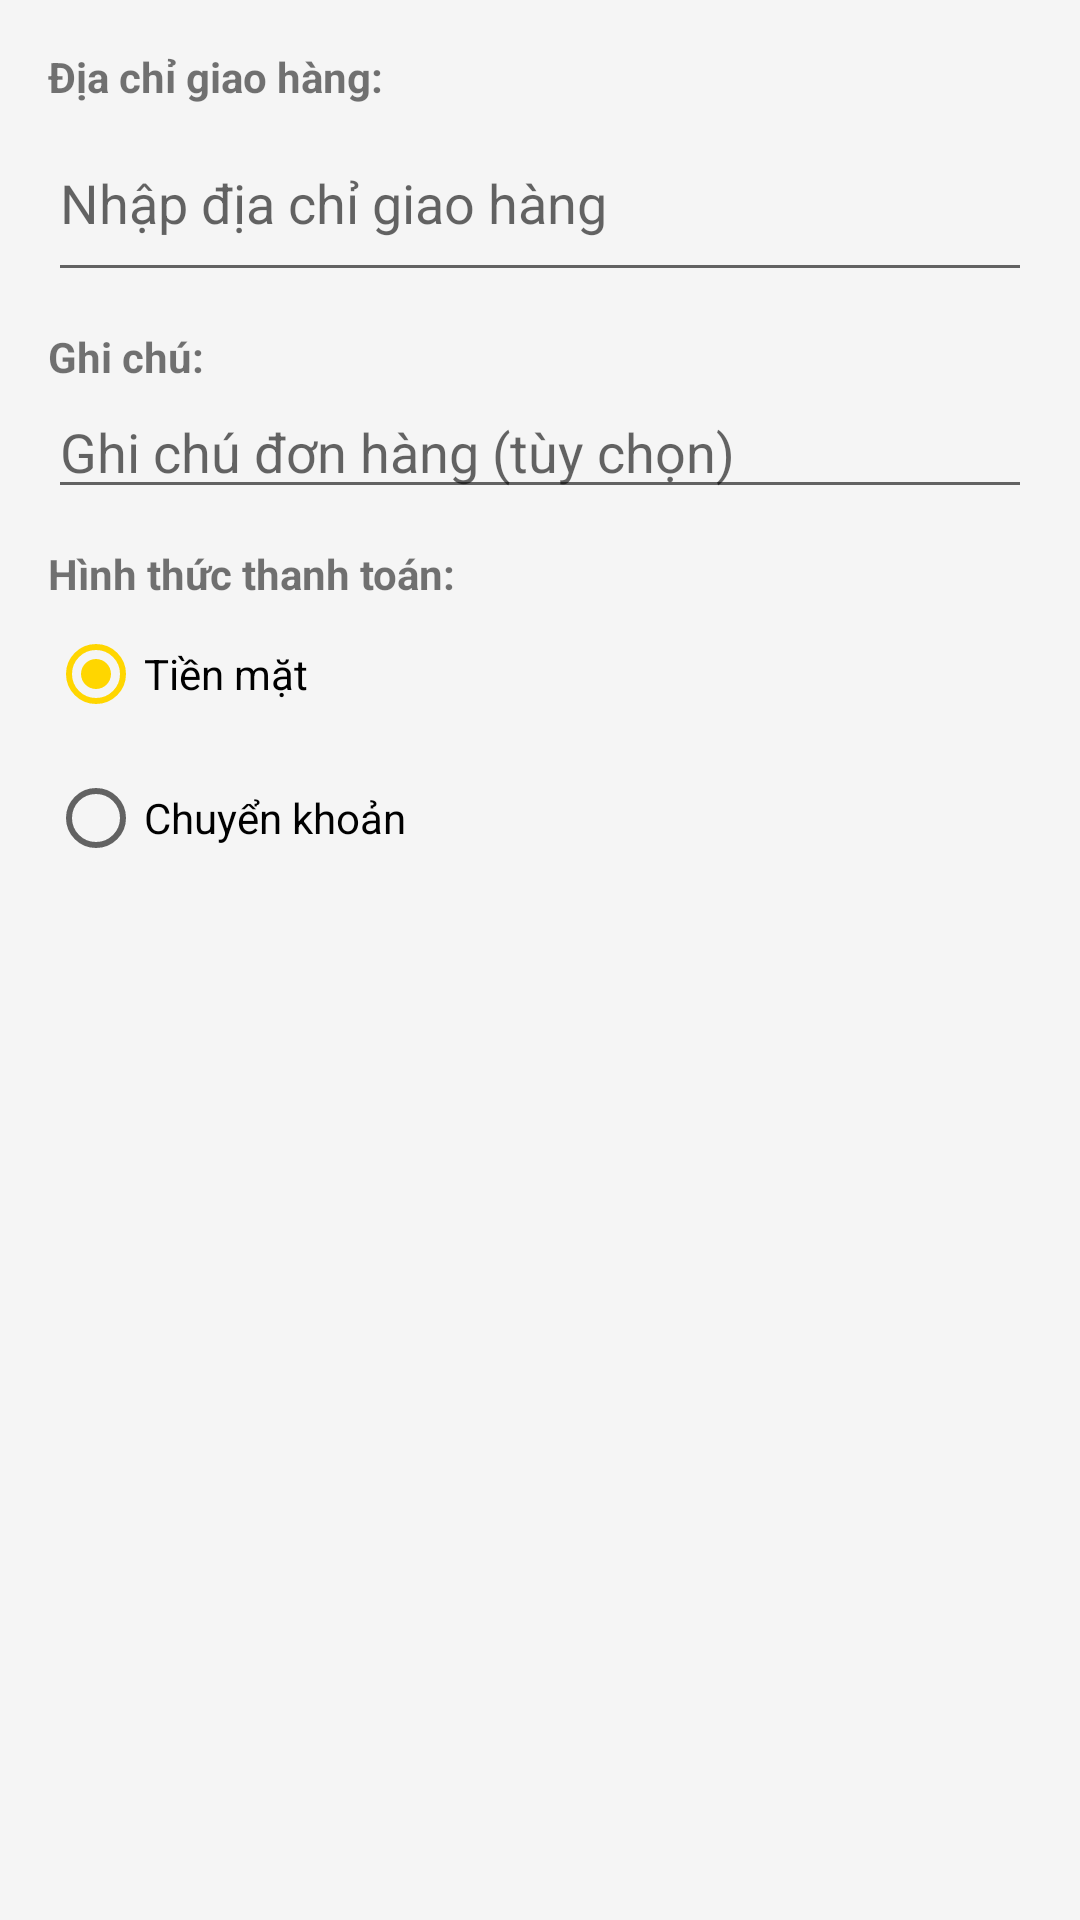

Write the Android layout XML for this screen, with the resource values it uses.
<!-- AndroidManifest.xml: application theme Theme.WatchStore -->
<!-- res/layout/dialog_order.xml -->
<?xml version="1.0" encoding="utf-8"?>
<LinearLayout
    xmlns:android="http://schemas.android.com/apk/res/android"
    android:layout_width="match_parent"
    android:layout_height="wrap_content"
    android:orientation="vertical"
    android:padding="16dp">

    <TextView
        android:layout_width="match_parent"
        android:layout_height="wrap_content"
        android:text="Địa chỉ giao hàng:"
        android:textStyle="bold" />

    <EditText
        android:id="@+id/edtDiaChi"
        android:layout_width="match_parent"
        android:layout_height="wrap_content"
        android:hint="Nhập địa chỉ giao hàng"
        android:minLines="2" />

    <TextView
        android:layout_width="match_parent"
        android:layout_height="wrap_content"
        android:text="Ghi chú:"
        android:textStyle="bold"
        android:layout_marginTop="12dp" />

    <EditText
        android:id="@+id/edtGhiChu"
        android:layout_width="match_parent"
        android:layout_height="wrap_content"
        android:hint="Ghi chú đơn hàng (tùy chọn)" />

    <TextView
        android:layout_width="match_parent"
        android:layout_height="wrap_content"
        android:text="Hình thức thanh toán:"
        android:textStyle="bold"
        android:layout_marginTop="12dp" />

    <RadioGroup
        android:id="@+id/rgHinhThuc"
        android:layout_width="match_parent"
        android:layout_height="wrap_content">

        <RadioButton
            android:id="@+id/rbTienMat"
            android:layout_width="wrap_content"
            android:layout_height="wrap_content"
            android:text="Tiền mặt"
            android:checked="true" />

        <RadioButton
            android:id="@+id/rbChuyenKhoan"
            android:layout_width="wrap_content"
            android:layout_height="wrap_content"
            android:text="Chuyển khoản" />

    </RadioGroup>

</LinearLayout>
<!-- resources referenced by this layout -->
<resources>
  <style name="Theme.WatchStore" parent="Theme.MaterialComponents.DayNight.DarkActionBar">
          <item name="colorPrimary">@color/colorPrimary</item>
          <item name="colorPrimaryDark">@color/colorPrimaryDark</item>
          <item name="colorAccent">@color/colorAccent</item>
          <item name="android:windowBackground">@color/colorBackground</item>
      </style>
  <color name="colorPrimary">#3C7CD7</color>
  <color name="colorPrimaryDark">#3F54D7</color>
  <color name="colorAccent">#FFD600</color>
  <color name="colorBackground">#F5F5F5</color>
</resources>
